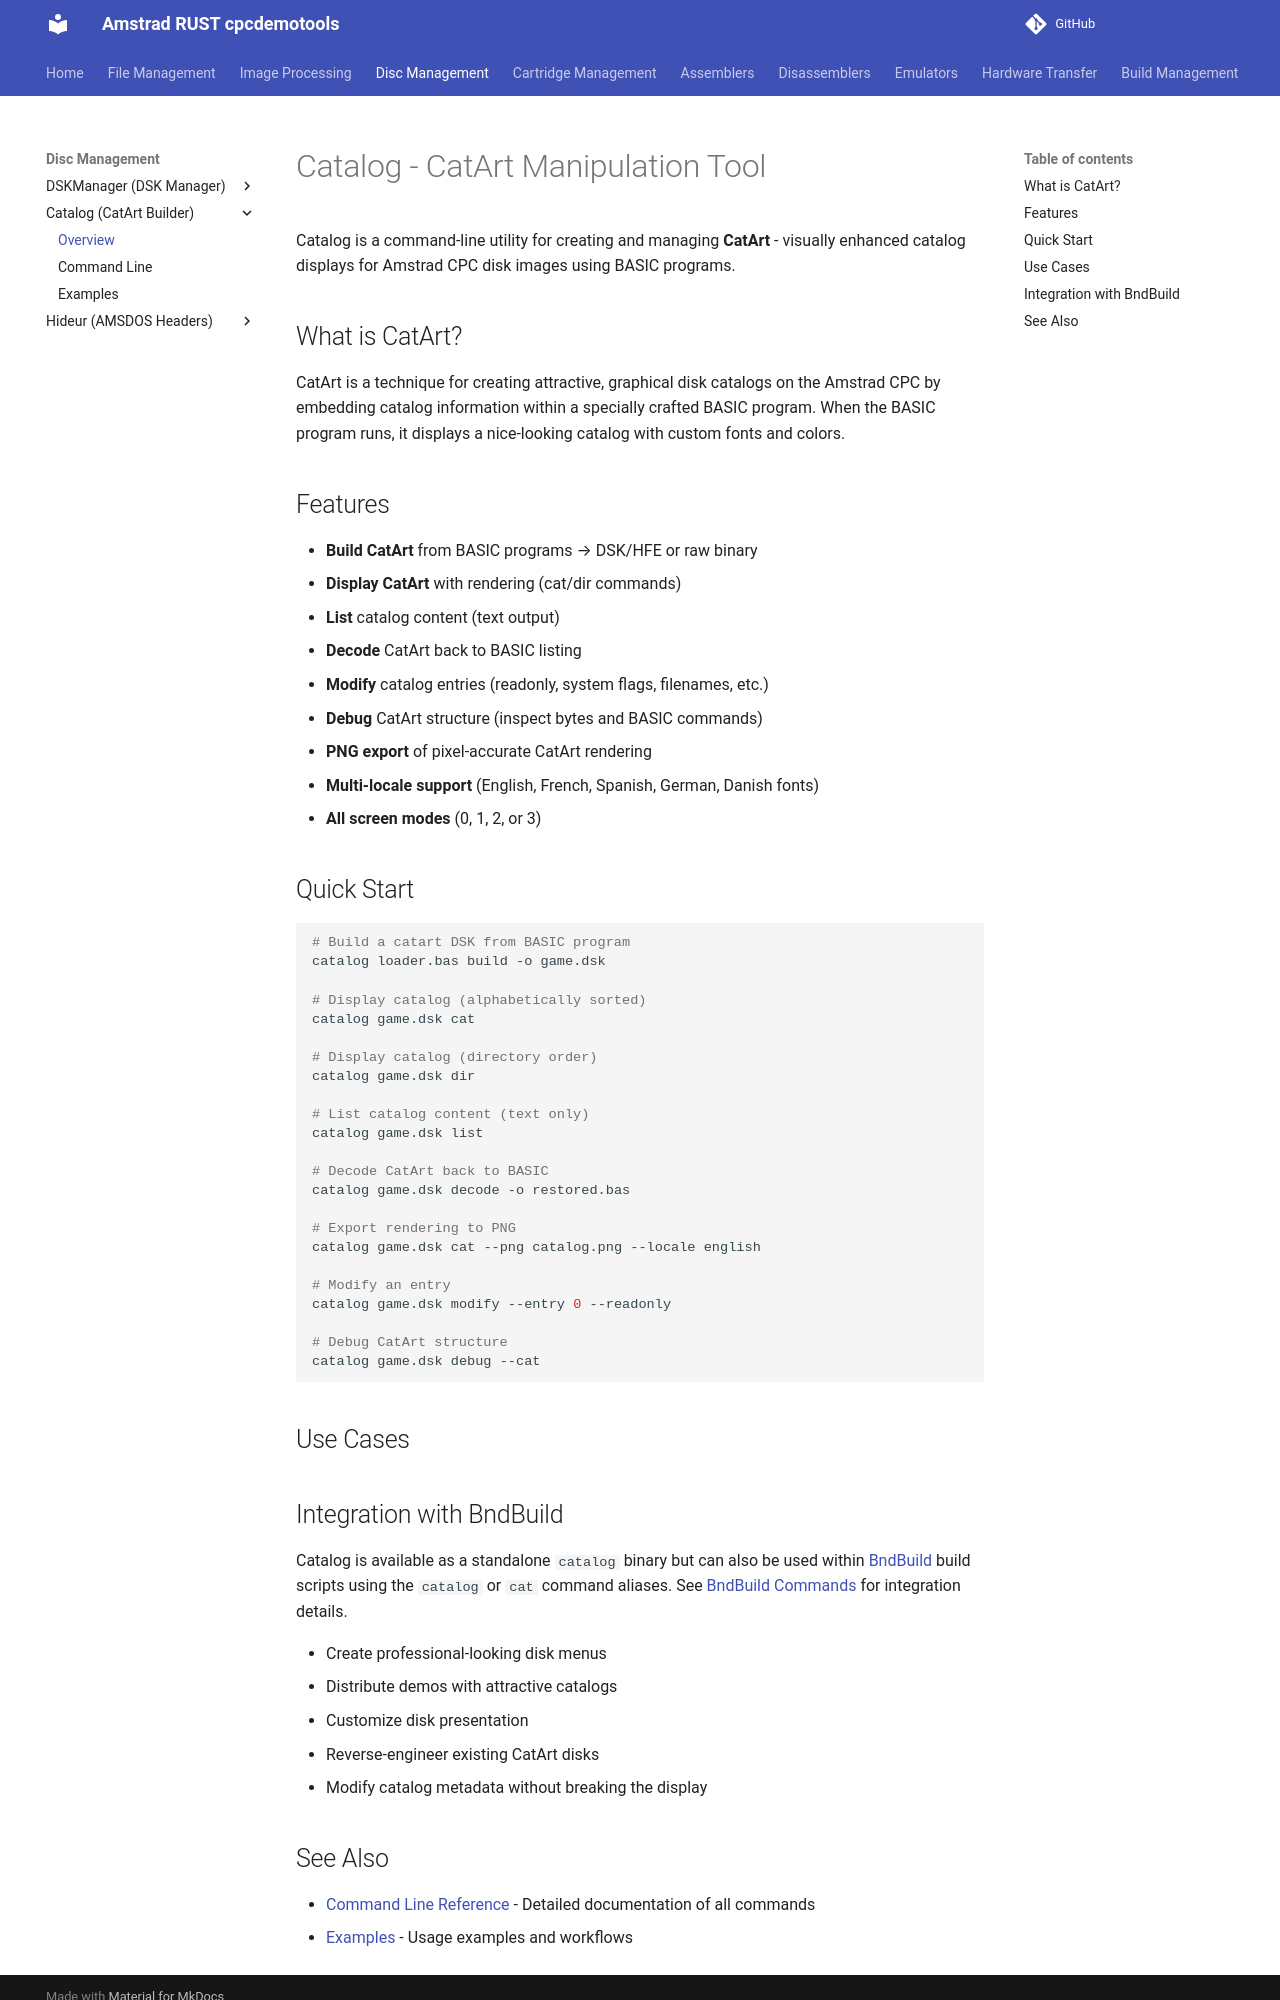

repository: cpcsdk/rust.cpclib · page: catalog/index.html · generator: mkdocs

# Catalog - CatArt Manipulation Tool

Catalog is a command-line utility for creating and managing **CatArt** - visually enhanced catalog displays for Amstrad CPC disk images using BASIC programs.

## What is CatArt?

CatArt is a technique for creating attractive, graphical disk catalogs on the Amstrad CPC by embedding catalog information within a specially crafted BASIC program. When the BASIC program runs, it displays a nice-looking catalog with custom fonts and colors.

## Features

- **Build CatArt** from BASIC programs → DSK/HFE or raw binary
- **Display CatArt** with rendering (cat/dir commands)
- **List** catalog content (text output)
- **Decode** CatArt back to BASIC listing
- **Modify** catalog entries (readonly, system flags, filenames, etc.)
- **Debug** CatArt structure (inspect bytes and BASIC commands)
- **PNG export** of pixel-accurate CatArt rendering
- **Multi-locale support** (English, French, Spanish, German, Danish fonts)
- **All screen modes** (0, 1, 2, or 3)

## Quick Start

```bash
# Build a catart DSK from BASIC program
catalog loader.bas build -o game.dsk

# Display catalog (alphabetically sorted)
catalog game.dsk cat 

# Display catalog (directory order)
catalog game.dsk dir

# List catalog content (text only)
catalog game.dsk list

# Decode CatArt back to BASIC
catalog game.dsk decode -o restored.bas

# Export rendering to PNG
catalog game.dsk cat --png catalog.png --locale english

# Modify an entry
catalog game.dsk modify --entry 0 --readonly

# Debug CatArt structure
catalog game.dsk debug --cat
```

## Use Cases

## Integration with BndBuild

Catalog is available as a standalone `catalog` binary but can also be used within [BndBuild](../bndbuild) build scripts using the `catalog` or `cat` command aliases. See [BndBuild Commands](../bndbuild/commands.md#disc-management-catalog-listing-catalogcat) for integration details.

- Create professional-looking disk menus
- Distribute demos with attractive catalogs
- Customize disk presentation
- Reverse-engineer existing CatArt disks
- Modify catalog metadata without breaking the display
